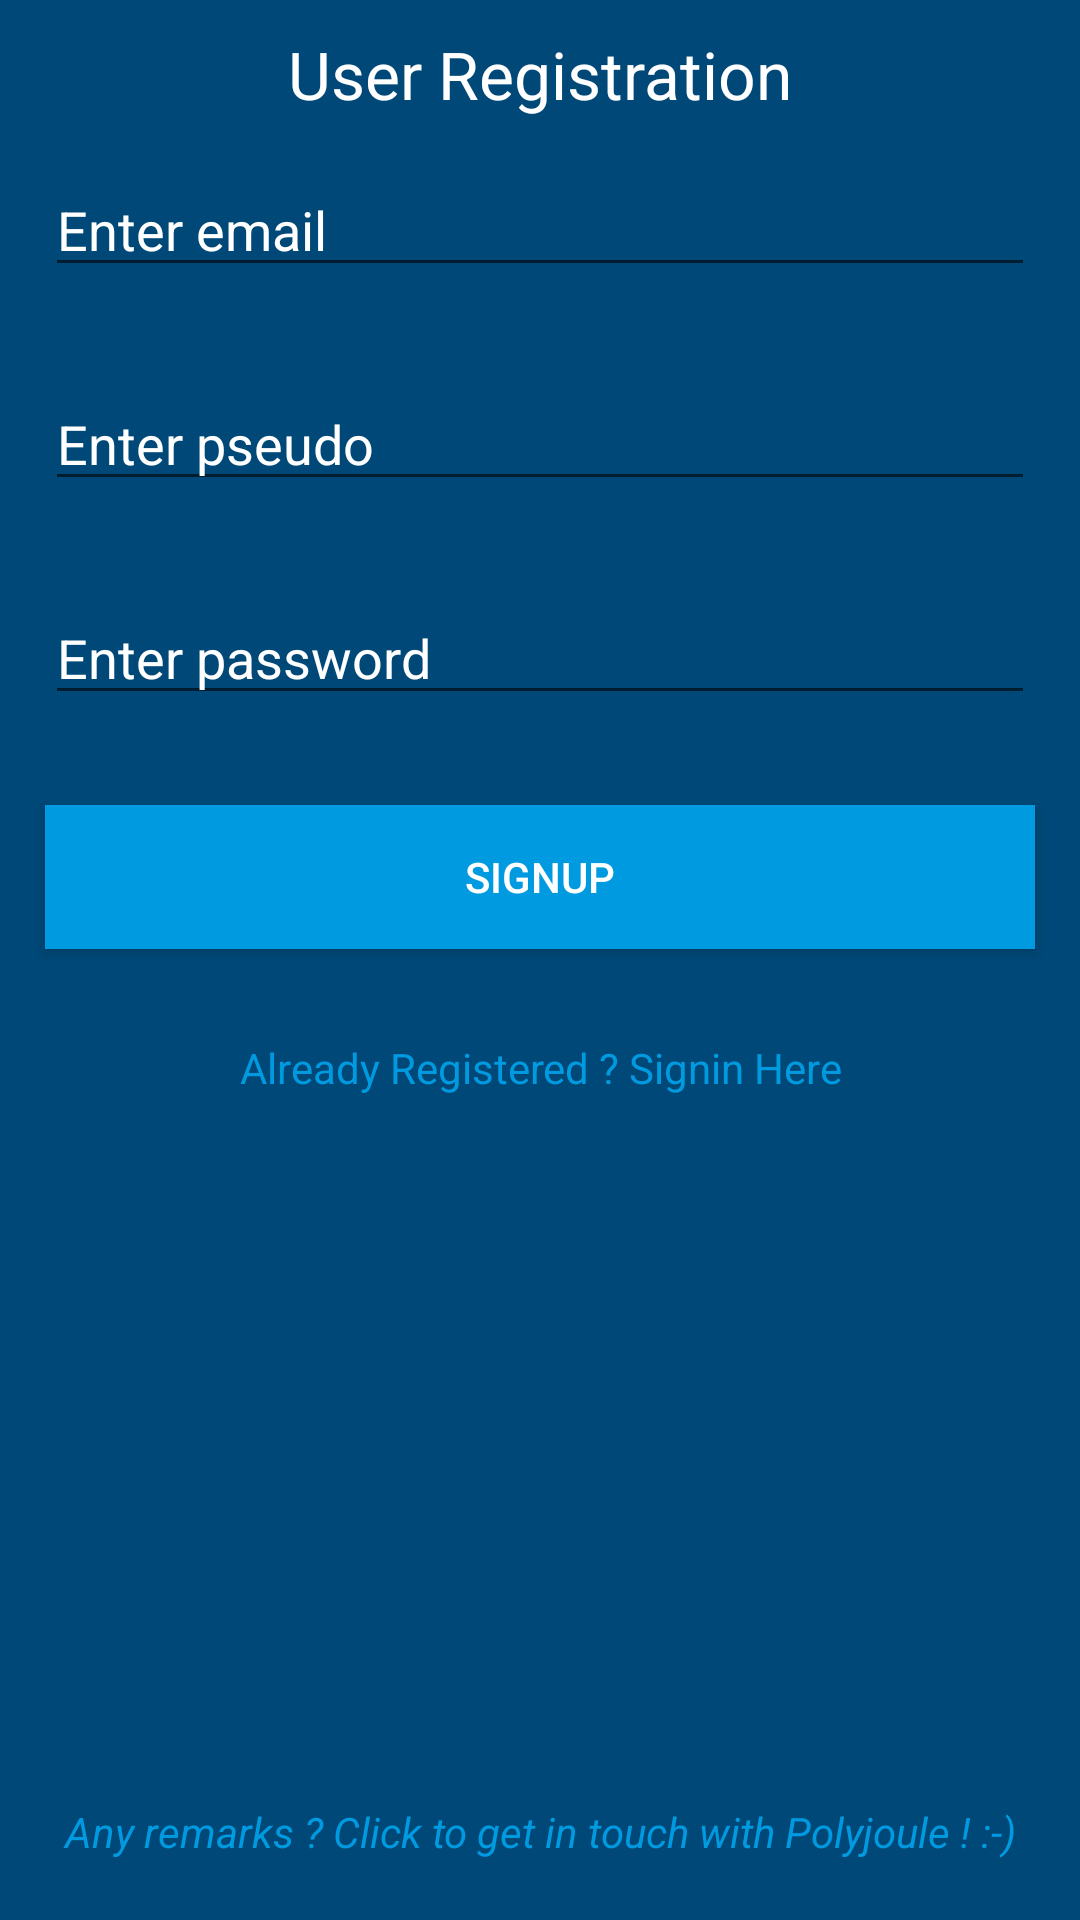

Produce the Android XML layout that renders to this screen, including the resource entries it uses.
<!-- AndroidManifest.xml: application theme AppTheme -->
<!-- res/layout/registration.xml -->
<?xml version="1.0" encoding="utf-8"?>
<LinearLayout xmlns:android="http://schemas.android.com/apk/res/android"
    android:orientation="vertical" android:layout_width="match_parent"
    android:layout_height="match_parent"
    android:background="@color/DarkBluePolytech">
    <LinearLayout
        android:layout_centerVertical="true"
        android:layout_width="match_parent"
        android:layout_height="wrap_content"
        android:layout_marginTop="10dp"
        android:orientation="vertical">


        <TextView
            android:layout_width="wrap_content"
            android:layout_height="wrap_content"
            android:textAppearance="?android:attr/textAppearanceLarge"
            android:text="User Registration"
            android:id="@+id/textView"
            android:layout_gravity="center_horizontal"
            android:textColor="@color/white"/>

        <EditText
            android:id="@+id/editTextEmail"
            android:layout_width="match_parent"
            android:layout_height="wrap_content"
            android:layout_margin="15dp"
            android:hint="Enter email"
            android:textColor="@color/white"
            android:textColorHint="@color/white"
            android:inputType="textEmailAddress" />

        <EditText
            android:id="@+id/editTextPseudo"
            android:layout_width="match_parent"
            android:maxLength="13"
            android:layout_height="wrap_content"
            android:layout_margin="15dp"
            android:textColor="@color/white"
            android:textColorHint="@color/white"
            android:hint="Enter pseudo"
            />

        <EditText
            android:id="@+id/editTextPassword"
            android:layout_width="match_parent"
            android:layout_height="wrap_content"
            android:layout_margin="15dp"
            android:hint="Enter password"
            android:textColor="@color/white"
            android:textColorHint="@color/white"
            android:inputType="textPassword" />

        <Button
            android:id="@+id/buttonSignup"
            android:layout_width="match_parent"
            android:layout_height="wrap_content"
            android:layout_margin="15dp"
            android:background="@color/BluePolytech"
            android:textColor="@color/white"
            android:text="Signup" />

        <TextView
            android:text="Already Registered ? Signin Here"
            android:id="@+id/textViewSignin"
            android:textAlignment="center"
            android:layout_margin="15dp"
            android:layout_width="match_parent"
            android:layout_height="wrap_content"
            android:textColor="@color/BluePolytech"/>




    </LinearLayout>

    <RelativeLayout
        android:layout_width="wrap_content"
        android:layout_height="match_parent"
        >
        <TextView
            android:id="@+id/contactus"
            android:layout_width="match_parent"
            android:layout_height="wrap_content"
            android:paddingTop="20dp"
            android:paddingBottom="20dp"
            android:layout_alignParentBottom="true"
            android:text="Any remarks ? Click to get in touch with Polyjoule ! :-)"
            android:textStyle="italic"
            android:gravity="bottom|center"
            android:textColor="@color/BluePolytech"/>
    </RelativeLayout>

</LinearLayout>
<!-- resources referenced by this layout -->
<resources>
  <color name="BluePolytech">#009AE1</color>
  <color name="DarkBluePolytech">#004877</color>
  <color name="white">#FFFFFF</color>
  <style name="AppTheme" parent="Theme.AppCompat.DayNight.NoActionBar">
          
          <item name="colorPrimary">@color/primary_material_dark_1</item>
          <item name="colorPrimaryDark">@color/primary_dark_material_dark_1</item>
          <item name="colorAccent">@color/accent_material_dark_1</item>
      </style>
  <color name="primary_material_dark_1">#212121</color>
  <color name="primary_dark_material_dark_1">#000000</color>
  <color name="accent_material_dark_1">#80cbc4</color>
</resources>
